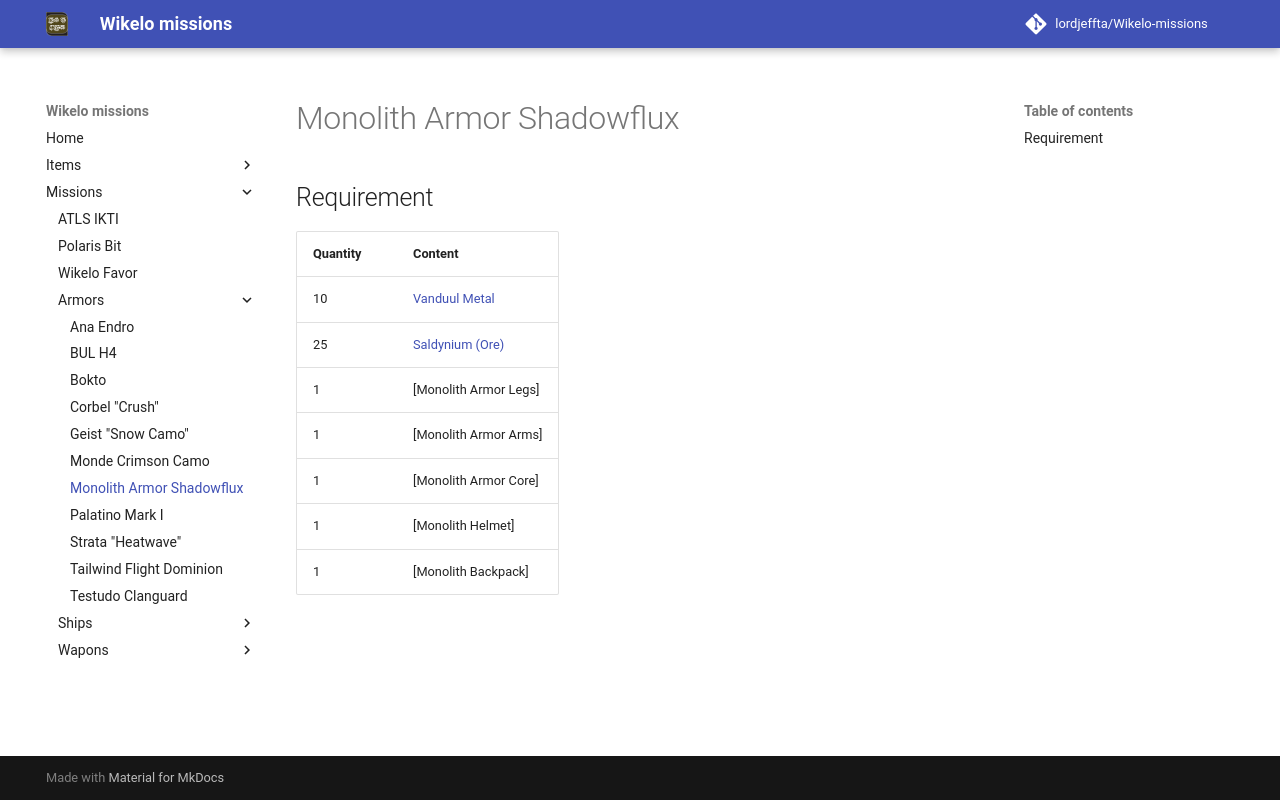

repository: LordJeffta/Wikelo-missions · page: Missions/Armors/Monolith Armor Shadowflux/index.html · generator: mkdocs

## Requirement

| Quantity | Content                                     |
|----------|---------------------------------------------|
| 10       | [Vanduul Metal](../../Items/Vanduul.md)     |
| 25       | [Saldynium (Ore)](../../Items/Saldynium.md) |
| 1        | [Monolith Armor Legs]                       |
| 1        | [Monolith Armor Arms]                       |
| 1        | [Monolith Armor Core]                       |
| 1        | [Monolith Helmet]                           |
| 1        | [Monolith Backpack]                         |
